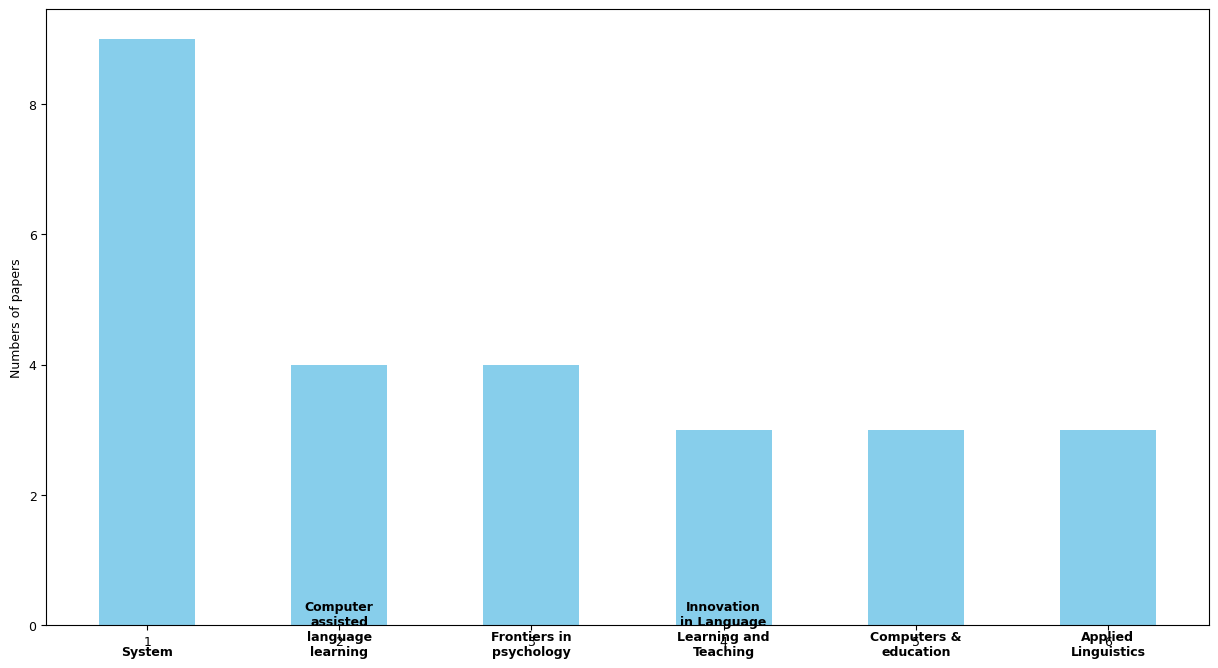

The matplotlib source for this figure:
import matplotlib.pyplot as plt
import numpy as np
from matplotlib.ticker import MultipleLocator, FormatStrFormatter
import textwrap

# 设置全局字体和字体大小
plt.rcParams['font.size'] = 9
plt.rcParams['font.family'] = 'Times New Roman'

# 数据
categories = ['System', 'Computer assisted language learning', 'Frontiers in psychology', 'Innovation in Language Learning and Teaching', 'Computers & education', 'Applied Linguistics']
ca = [1, 2, 3, 4, 5, 6]
values = [9, 4, 4, 3, 3, 3]

# 创建图表
fig, ax = plt.subplots(figsize=(15, 8))

# 绘制柱状图
bars = ax.bar(ca, values, width=0.5, color='skyblue')  # 添加颜色

# 添加标题和标签
ax.set_ylabel('Numbers of papers')  # 使用全局字体设置

# 在每个柱子顶部标注类别名称，使用 textwrap 模块处理文本换行
for bar, category in zip(bars, categories):
    wrapped_text = "\n".join(textwrap.wrap(category, width=12))
    ax.text(bar.get_x() + bar.get_width() / 2, -0.5, wrapped_text, ha='center', va='bottom', fontsize=9, fontdict={'family': 'Times New Roman', 'color': 'black', 'weight': 'bold'})

# 显示图表
plt.savefig("paper-cjh-publication-size-copy.png", dpi=600, bbox_inches='tight')
